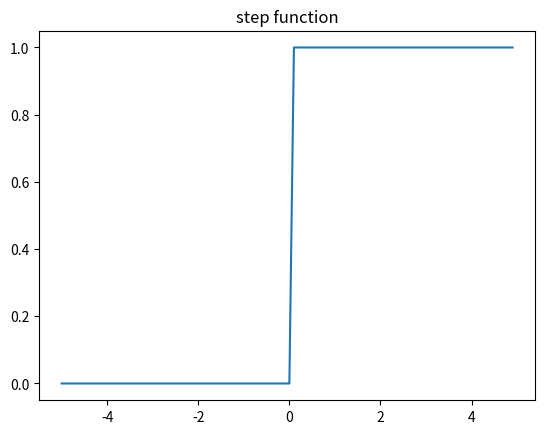
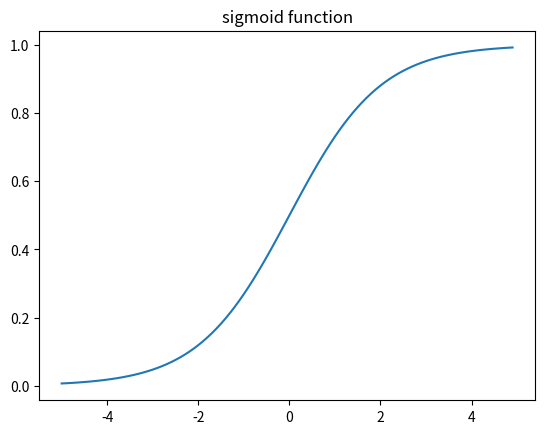
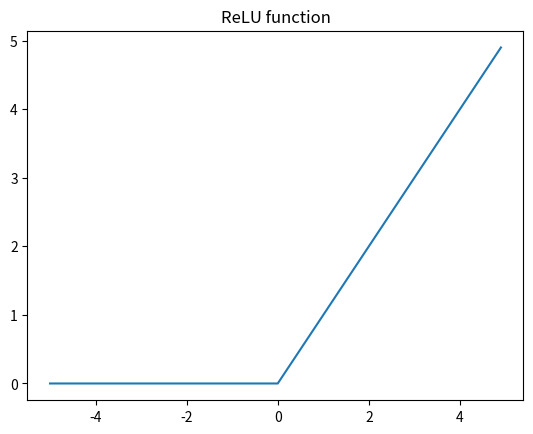

Generate these figures, in order, with matplotlib:
import numpy as np
import matplotlib.pyplot as plt


# activation function
def step(x):
    if hasattr(x, "__len__"):
        return np.array([1 if e > 0 else 0 for e in x])
    return 1 if x > 0 else 0


def sigmoid(x):
    if hasattr(x, "__len__"):
        return np.array([1 / (1 + np.exp(-e)) for e in x])
    return 1 / (1 + np.exp(-x))


def relu(x):
    return np.maximum(0, x)


# show function form
def plot_function(h, title):
    x = np.arange(-5, 5, 0.1)
    plt.plot(x, h(x))
    plt.title(title)
    plt.savefig(f"{title}.png")
    plt.close("all")


# X           W         Y
#
# [ x1 ] ---- w11 ----> [ y1 ]
# [ x1 ] ---- w21 ----> [ y2 ]
# [ x1 ] ---- w31 ----> [ y3 ]
#
# [ x2 ] ---- w12 ----> [ y1 ]
# [ x2 ] ---- w22 ----> [ y2 ]
# [ x2 ] ---- w32 ----> [ y3 ]
#

x1 = 3
x2 = 7

w11 = 0.1
w21 = 0.5
w31 = 0.3

w12 = 0.3
w22 = 0.2
w32 = 0.7

X = np.array([x1, x2])

W = np.array([[w11, w21, w31], [w12, w22, w32]])


if __name__ == "__main__":
    # output function response for debugging

    print("step function")
    plot_function(step, "step function")
    print("sigmoid function")
    plot_function(sigmoid, "sigmoid function")
    print("ReLU function")
    plot_function(relu, "ReLU function")

    print(f"X = \n{X}")
    print(f"W = \n{W}")
    print(f"Y = \n{np.dot(X,W)}")
